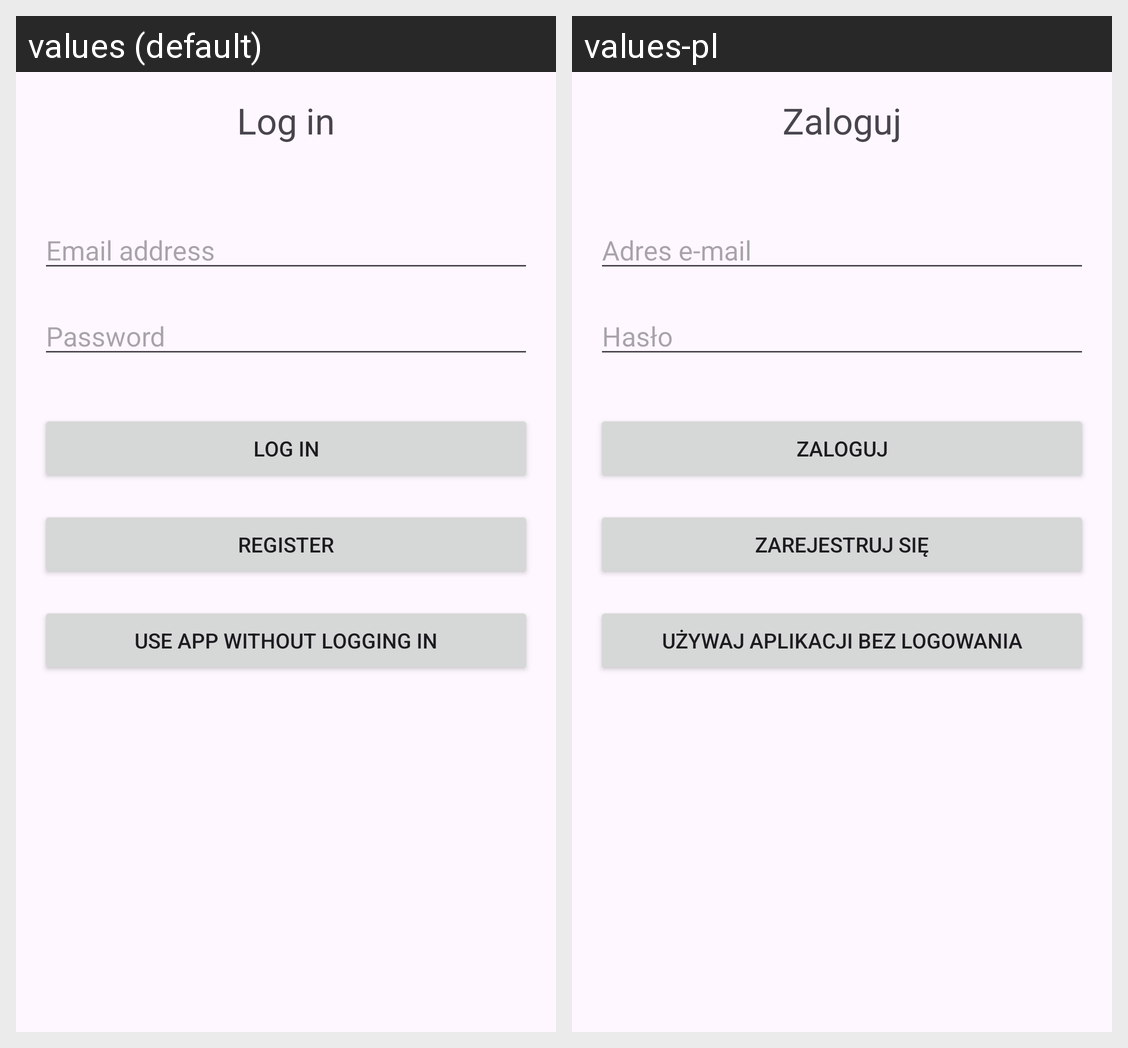

The same Android screen rendered under two of its app's locales, left to right. List the strings drawn on it with the default value and each locale's translation.
Android screen res/layout/activity_login.xml rendered under 2 locales, left to right: values (default), values-pl. Device: Nexus 5 (rendered at 1080×1920; each locale shown at half size, 540×960, under a caption strip naming it); theme Theme.Usterkify.
Strings drawn on this screen, with the default value and each locale's value (text and hints the layout hard-codes, and strings that could not be matched under every locale, appear in the picture but are not listed):

login
  values: Log in
  values-pl: Zaloguj

email
  values: Email address
  values-pl: Adres e-mail

password
  values: Password
  values-pl: Hasło

register
  values: Register
  values-pl: Zarejestruj się

no_login
  values: Use app without logging in
  values-pl: Używaj aplikacji bez logowania
